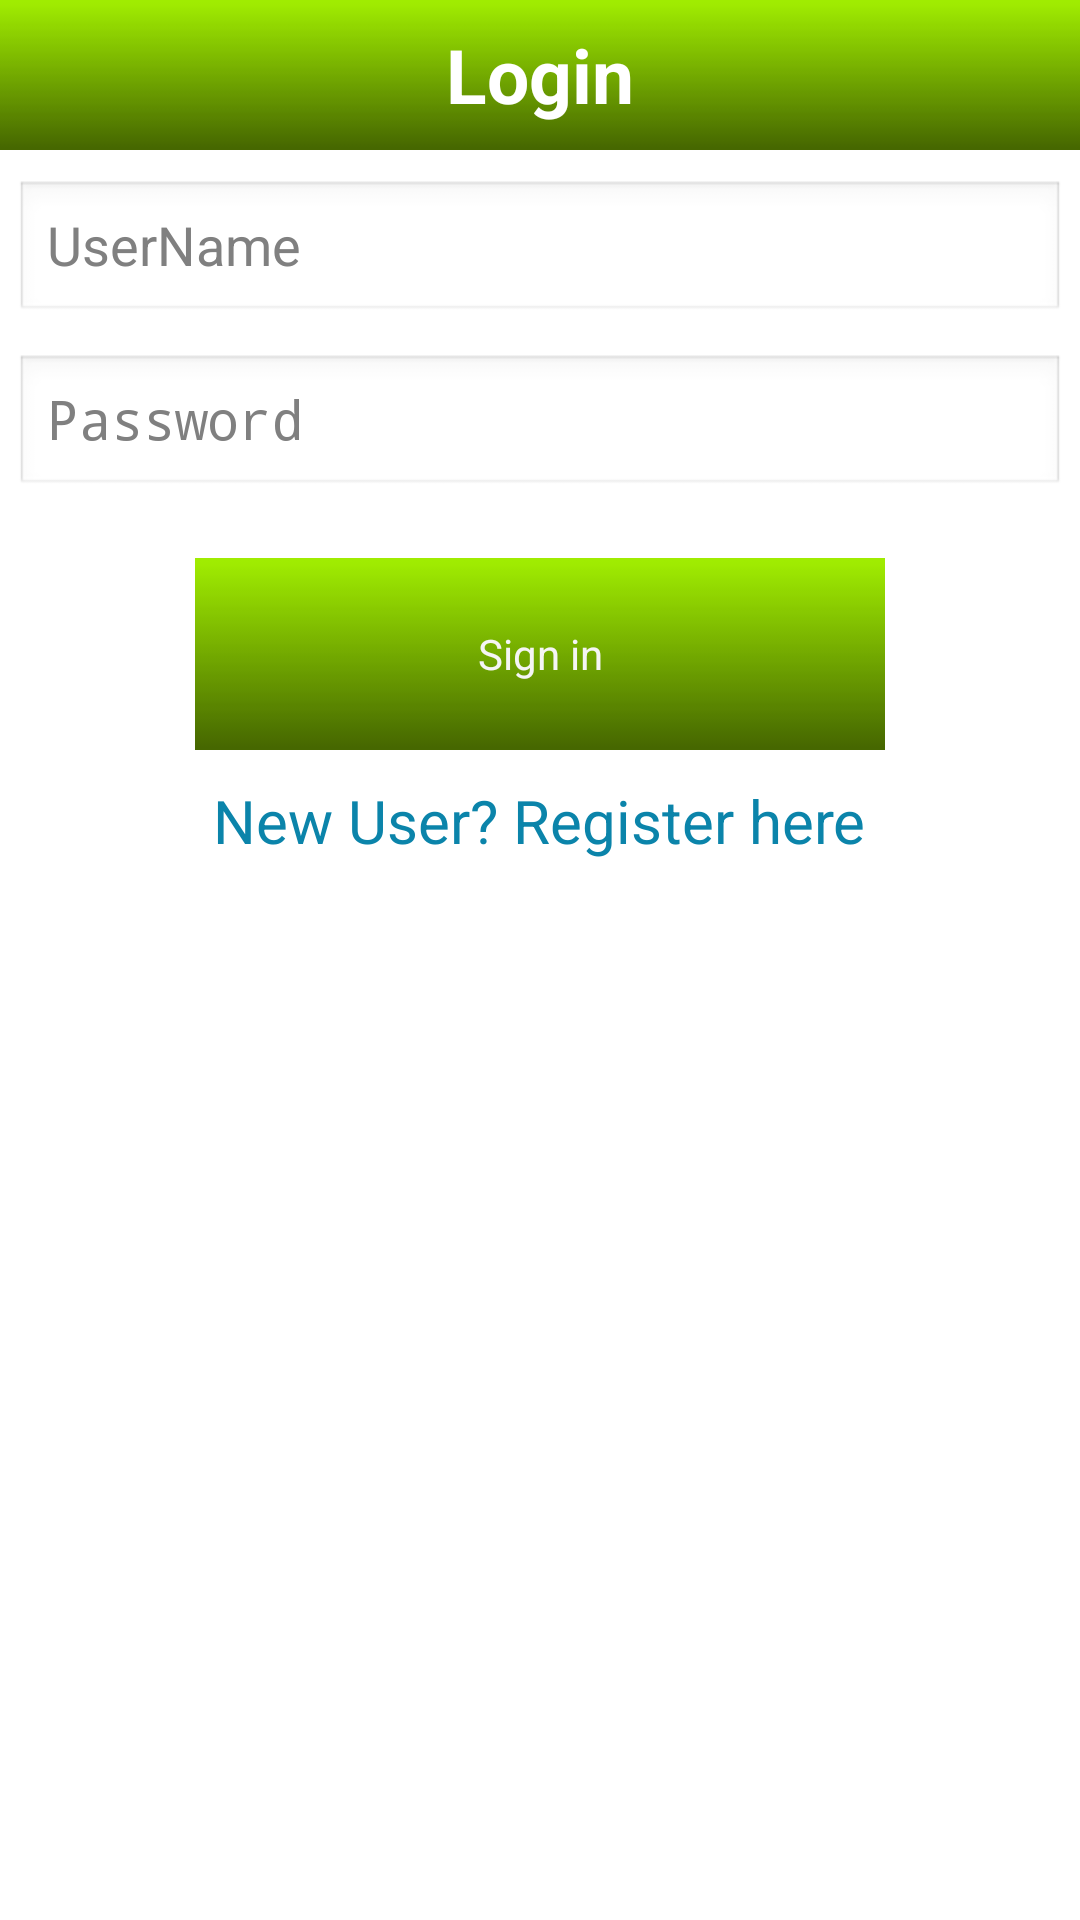

This screen was rendered from an Android layout file. Write that file and the resources it references.
<!-- AndroidManifest.xml: application theme android:Theme.Light.NoTitleBar.Fullscreen -->
<!-- res/layout/app42_login.xml -->
<RelativeLayout xmlns:android="http://schemas.android.com/apk/res/android"
    xmlns:tools="http://schemas.android.com/tools"
    android:id="@+id/menu_layout"
    android:layout_width="match_parent"
    android:layout_height="match_parent" >

    <TextView
        android:id="@+id/login_welcome"
        android:layout_width="fill_parent"
        android:layout_height="wrap_content"
        android:layout_alignParentTop="true"
        android:layout_gravity="center"
        android:background="@drawable/green"
        android:gravity="center"
        android:minHeight="50dp"
        android:text="@string/login_screen"
        android:textColor="@android:color/white"
        android:textSize="25sp"
        android:textStyle="bold" />

    <EditText
        android:id="@+id/fullName"
        android:layout_width="fill_parent"
        android:layout_height="wrap_content"
        android:layout_below="@+id/login_welcome"
        android:layout_marginLeft="5dp"
        android:layout_marginRight="5dp"
        android:layout_marginTop="10dp"
        android:hint="@string/full_name"
        android:inputType="text"
        android:text=""
        android:visibility="gone" />

    <EditText
        android:id="@+id/uname"
        android:layout_width="fill_parent"
        android:layout_height="wrap_content"
        android:layout_below="@+id/fullName"
        android:layout_marginLeft="5dp"
        android:layout_marginRight="5dp"
        android:layout_marginTop="10dp"
        android:hint="@string/username"
        android:inputType="text"
        android:text="" />

    <EditText
        android:id="@+id/pswd"
        android:layout_width="fill_parent"
        android:layout_height="wrap_content"
        android:layout_below="@+id/uname"
        android:layout_marginLeft="5dp"
        android:layout_marginRight="5dp"
        android:layout_marginTop="10dp"
        android:hint="@string/password"
        android:inputType="textPassword"
        android:text="" />

    <EditText
        android:id="@+id/email"
        android:layout_width="fill_parent"
        android:layout_height="wrap_content"
        android:layout_below="@+id/pswd"
        android:layout_marginLeft="5dp"
        android:layout_marginRight="5dp"
        android:layout_marginTop="10dp"
        android:hint="@string/email"
        android:inputType="textEmailAddress"
        android:text=""
        android:visibility="gone" />

    <LinearLayout
        android:id="@+id/relativeLayout1"
        android:layout_width="wrap_content"
        android:layout_height="wrap_content"
        android:layout_below="@+id/email"
        android:layout_centerInParent="true"
        android:layout_marginTop="20dp"
        android:orientation="vertical" >

        <Button
            android:id="@+id/btn_login"
            android:layout_width="wrap_content"
            android:layout_height="wrap_content"
            android:layout_marginLeft="20dp"
            android:layout_marginRight="20dp"
            android:background="@drawable/medium_btn_style"
             android:minHeight="64dp"
            android:minWidth="230dp"
            android:onClick="onSignInClicked"
            android:text="@string/signin_button"
            android:textColor="#f5f5f5" />

        <Button
            android:id="@+id/btn_register"
            android:layout_width="wrap_content"
            android:layout_height="wrap_content"
            android:layout_marginLeft="20dp"
            android:layout_marginRight="20dp"
            android:background="@drawable/medium_btn_style"
            android:minHeight="64dp"
            android:minWidth="230dp"
            android:onClick="onRegisterClicked"
            android:text="@string/register_button"
            android:textColor="#f5f5f5"
            android:visibility="gone" />
         <TextView
            android:id="@+id/current_login"
            android:layout_width="wrap_content"
            android:layout_height="wrap_content"
            android:layout_gravity="center"
            android:layout_marginTop="10dp"
            android:gravity="center"
            android:onClick="showRegistrationScreen"
            android:text="New User? Register here"
            android:textColor="#0b84aa"
            android:textSize="20dip" />

        <TextView
            android:id="@+id/current_register"
            android:layout_width="wrap_content"
            android:layout_height="wrap_content"
            android:layout_gravity="center"
            android:layout_marginTop="10dp"
            android:gravity="center"
            android:onClick="showLoginScreen"
            android:text="Already registered! Login here"
            android:textColor="#0b84aa"
            android:textSize="20dip"
            android:visibility="gone" />
    </LinearLayout>

   

</RelativeLayout>
<!-- resources referenced by this layout -->
<resources>
  <!-- drawable green: png bitmap (drawable-hdpi, 289 bytes) -->
  <!-- drawable medium_btn_style (drawable) -->
  <?xml version="1.0" encoding="utf-8"?>
  <selector xmlns:android="http://schemas.android.com/apk/res/android">
  	<item 
       android:state_pressed="true" 
       android:drawable="@drawable/cell_selected_green_light" />
      <item 
       android:state_selected="true" 
       android:drawable="@drawable/cell_selected_green_light" />
   <item 
       android:drawable="@drawable/green" />
  </selector>
  <string name="email">Email Id</string>
  <string name="full_name">Full Name</string>
  <string name="login_screen">Login</string>
  <string name="password">Password</string>
  <string name="register_button">Register now</string>
  <string name="signin_button">Sign in</string>
  <string name="username">UserName</string>
  <!-- drawable cell_selected_green_light: png bitmap (drawable-hdpi, 222 bytes) -->
</resources>
